Run: headless pygame with SDL's dummy video driver; simulated clock (each Clock.tick advances the game by its frame time, no real sleeping); random seed 0; keys injected as events and as key.get_pressed() state; no mouse input.
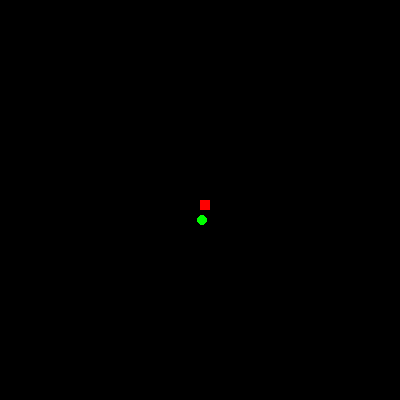
Frame 1 of 4 · flips 1–60 · no input
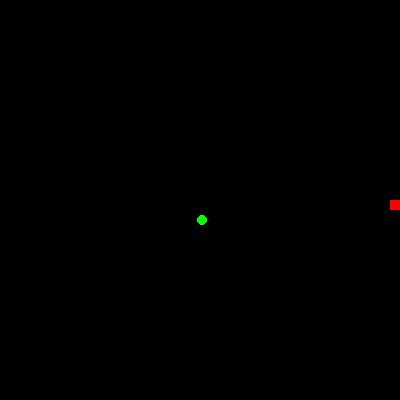
Frame 2 of 4 · flips 61–180 · tapped SPACE, RETURN · held RIGHT (→), D
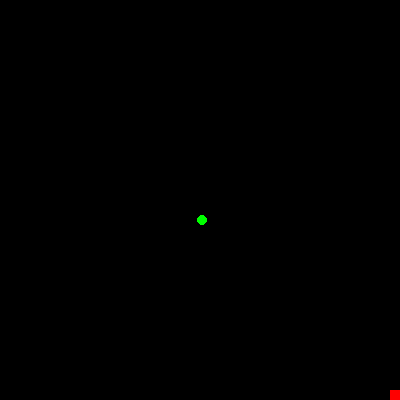
Frame 3 of 4 · flips 181–300 · held DOWN (↓), S
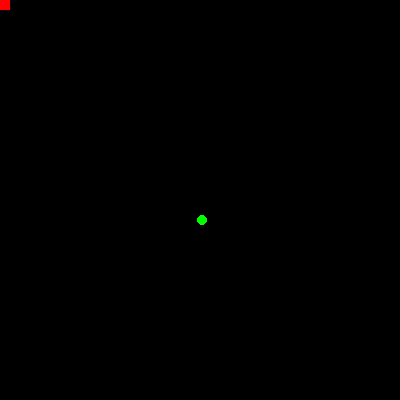
Frame 4 of 4 · flips 301–420 · held LEFT (←), A, UP (↑), W

The pygame program that drew these frames:

import pygame, random

pygame.init()
(width, height) = (400, 400)
screen = pygame.display.set_mode((width, height))
pygame.display.set_caption("Snake Game")
green = (0, 255, 0)
blue = (0, 0, 128)
black = (0, 0, 0)
red = (255, 0, 0)
snake_length = 10
snake_width = 10
snake_x = width / 2
snake_y = height / 2
velocity = 10
fruit_rad = 5

clock = pygame.time.Clock()

fruit_x = (random.randint(5, (width - snake_width))) / 10.0 * 10.0
fruit_y = (random.randint(5, (width - snake_width))) / 10.0 * 10.0


def draw_fruit(fruit_x, fruit_y):
    pygame.draw.circle(screen, green, (fruit_x, fruit_y), fruit_rad)


def draw_snake(snake_x, snake_y, snake_length, snake_width):
    pygame.draw.rect(screen, red, (snake_x, snake_y, snake_length, snake_width))


def snake_move():
    global snake_x, snake_y
    keys = pygame.key.get_pressed()
    if keys[pygame.K_LEFT] and snake_x > 0:
        snake_x -= velocity

    if keys[pygame.K_RIGHT] and snake_x < width - snake_length:
        snake_x += velocity

    if keys[pygame.K_UP] and snake_y > 0:
        snake_y -= velocity

    if keys[pygame.K_DOWN] and snake_y < height - snake_width:
        snake_y += velocity


while True:
    screen.fill(black)
    for event in pygame.event.get():
        if event.type == pygame.QUIT:
            pygame.quit()
            quit()

    snake_move()
    draw_snake(snake_x, snake_y, snake_length, snake_width)

    draw_fruit(fruit_x, fruit_y)

    if fruit_x - fruit_rad < snake_x + (snake_width / 2) and fruit_x + fruit_rad > snake_x - (snake_width / 2) \
            and fruit_y - fruit_rad < snake_y + (snake_width / 2) and fruit_y + fruit_rad > snake_y - (snake_width / 2):
        fruit_x = (random.randint(5, (width - snake_width))) / 10.0 * 10.0
        fruit_y = (random.randint(5, (width - snake_width))) / 10.0 * 10.0
        draw_fruit(fruit_x, fruit_y)

    pygame.display.update()
    clock.tick(10)
